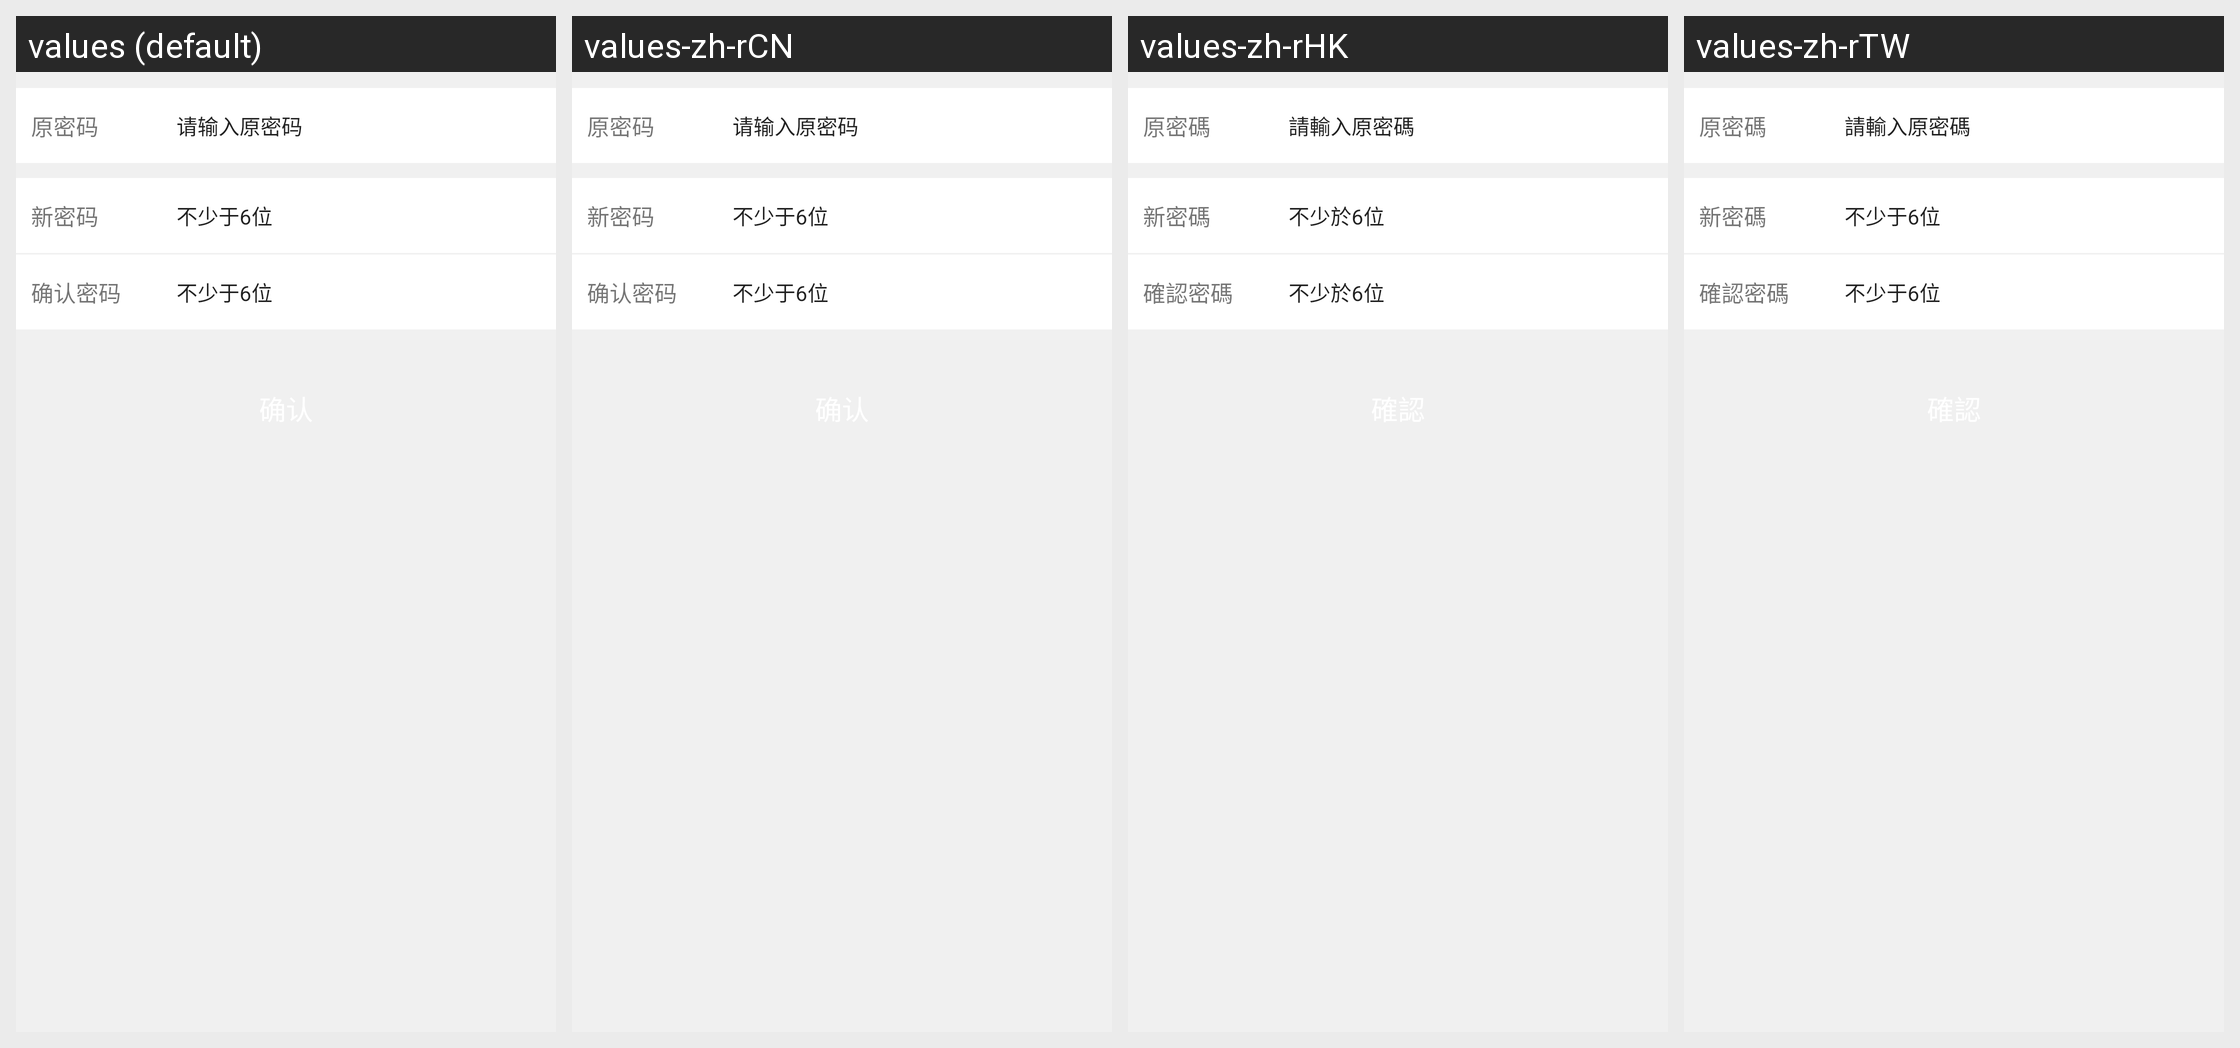

Strings drawn on this Android screen and how each of the app's shown locales translates them:
Android screen res/layout/activity_user_password.xml rendered under 4 locales, left to right: values (default), values-zh-rCN, values-zh-rHK, values-zh-rTW. Device: Nexus 5 (rendered at 1080×1920; each locale shown at half size, 540×960, under a caption strip naming it); theme AppTheme.NoActionBar.
Strings drawn on this screen, with the default value and each locale's value (text and hints the layout hard-codes, and strings that could not be matched under every locale, appear in the picture but are not listed):

user_password_old
  values: 原密码
  values-zh-rCN: 原密码
  values-zh-rHK: 原密碼
  values-zh-rTW: 原密碼

user_password_old_hint
  values: 请输入原密码
  values-zh-rCN: 请输入原密码
  values-zh-rHK: 請輸入原密碼
  values-zh-rTW: 請輸入原密碼

user_password_new
  values: 新密码
  values-zh-rCN: 新密码
  values-zh-rHK: 新密碼
  values-zh-rTW: 新密碼

user_password_new_hint
  values: 不少于6位
  values-zh-rCN: 不少于6位
  values-zh-rHK: 不少於6位
  values-zh-rTW: 不少于6位

user_password_re
  values: 确认密码
  values-zh-rCN: 确认密码
  values-zh-rHK: 確認密碼
  values-zh-rTW: 確認密碼

user_password_re_hint
  values: 不少于6位
  values-zh-rCN: 不少于6位
  values-zh-rHK: 不少於6位
  values-zh-rTW: 不少于6位
